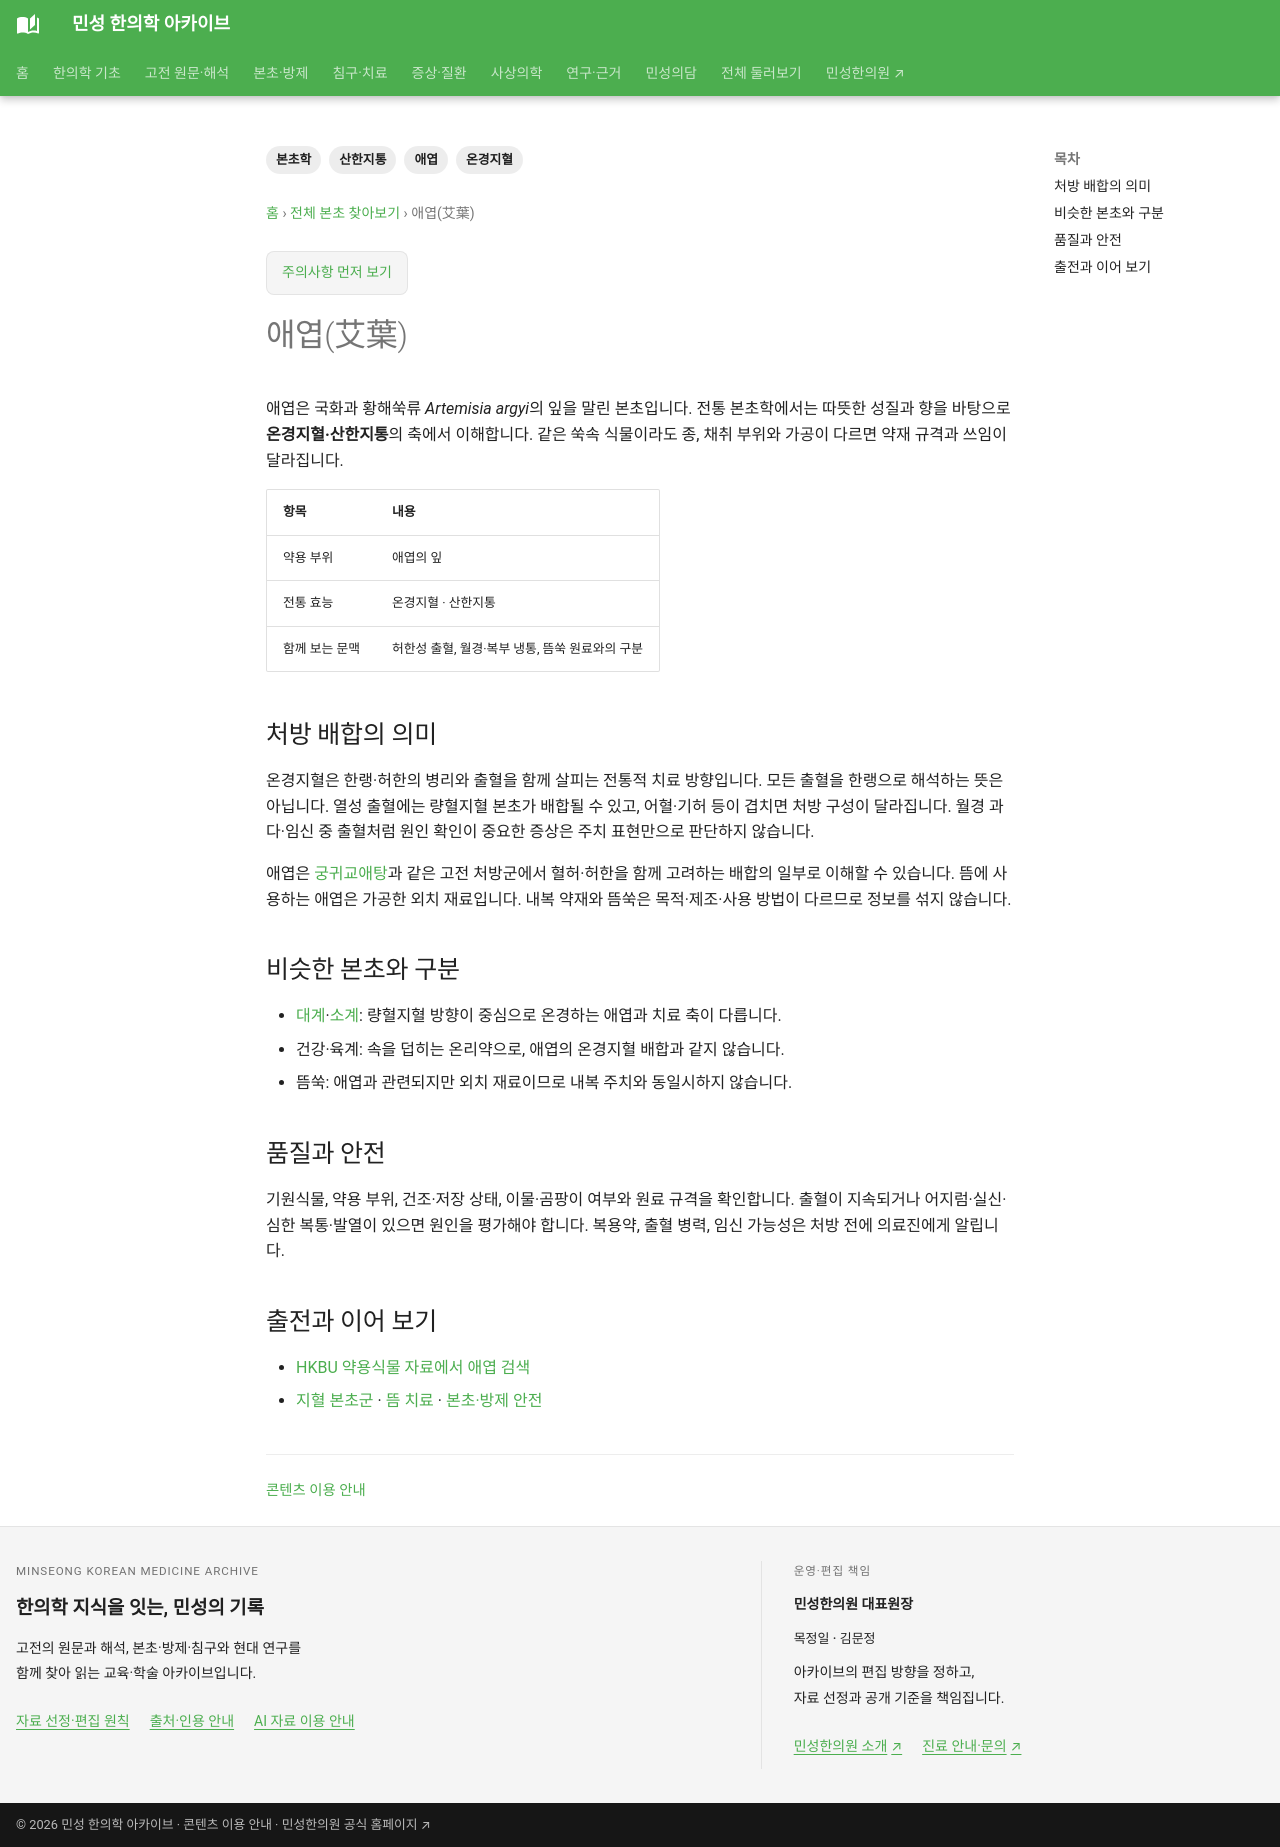

repository: joowon1111/minseong-korean-medicine-wiki · page: herbs/mugwort-leaf/index.html · generator: mkdocs

---
title: 애엽(艾葉)
description: 애엽의 기원·약용 부위, 온경지혈·산한지통 전통과 뜸쑥 원료의 구분을 설명합니다.
tags: [본초학, 애엽, 온경지혈, 산한지통]
status: 검토완료
---
# 애엽(艾葉)

애엽은 국화과 황해쑥류 *Artemisia argyi*의 잎을 말린 본초입니다. 전통 본초학에서는 따뜻한 성질과 향을 바탕으로 **온경지혈·산한지통**의 축에서 이해합니다. 같은 쑥속 식물이라도 종, 채취 부위와 가공이 다르면 약재 규격과 쓰임이 달라집니다.

| 항목 | 내용 |
|---|---|
| 약용 부위 | 애엽의 잎 |
| 전통 효능 | 온경지혈 · 산한지통 |
| 함께 보는 문맥 | 허한성 출혈, 월경·복부 냉통, 뜸쑥 원료와의 구분 |

## 처방 배합의 의미

온경지혈은 한랭·허한의 병리와 출혈을 함께 살피는 전통적 치료 방향입니다. 모든 출혈을 한랭으로 해석하는 뜻은 아닙니다. 열성 출혈에는 량혈지혈 본초가 배합될 수 있고, 어혈·기허 등이 겹치면 처방 구성이 달라집니다. 월경 과다·임신 중 출혈처럼 원인 확인이 중요한 증상은 주치 표현만으로 판단하지 않습니다.

애엽은 [궁귀교애탕](../formulas/jiaoai-tang.md)과 같은 고전 처방군에서 혈허·허한을 함께 고려하는 배합의 일부로 이해할 수 있습니다. 뜸에 사용하는 애엽은 가공한 외치 재료입니다. 내복 약재와 뜸쑥은 목적·제조·사용 방법이 다르므로 정보를 섞지 않습니다.

## 비슷한 본초와 구분

- [대계](cirsium-japonicum.md)·[소계](cirsium-setosum.md): 량혈지혈 방향이 중심으로 온경하는 애엽과 치료 축이 다릅니다.
- 건강·육계: 속을 덥히는 온리약으로, 애엽의 온경지혈 배합과 같지 않습니다.
- 뜸쑥: 애엽과 관련되지만 외치 재료이므로 내복 주치와 동일시하지 않습니다.

## 품질과 안전

기원식물, 약용 부위, 건조·저장 상태, 이물·곰팡이 여부와 원료 규격을 확인합니다. 출혈이 지속되거나 어지럼·실신·심한 복통·발열이 있으면 원인을 평가해야 합니다. 복용약, 출혈 병력, 임신 가능성은 처방 전에 의료진에게 알립니다.

## 출전과 이어 보기

- [HKBU 약용식물 자료에서 애엽 검색](https://sys01.lib.hkbu.edu.hk/cmed/mmid/index.php?sort=name_pinyin&lang=cht&qry=艾葉)
- [지혈 본초군](categories/blood.md) · [뜸 치료](../treatments/moxibustion.md) · [본초·방제 안전](../herbal-integrated/safety.md)
